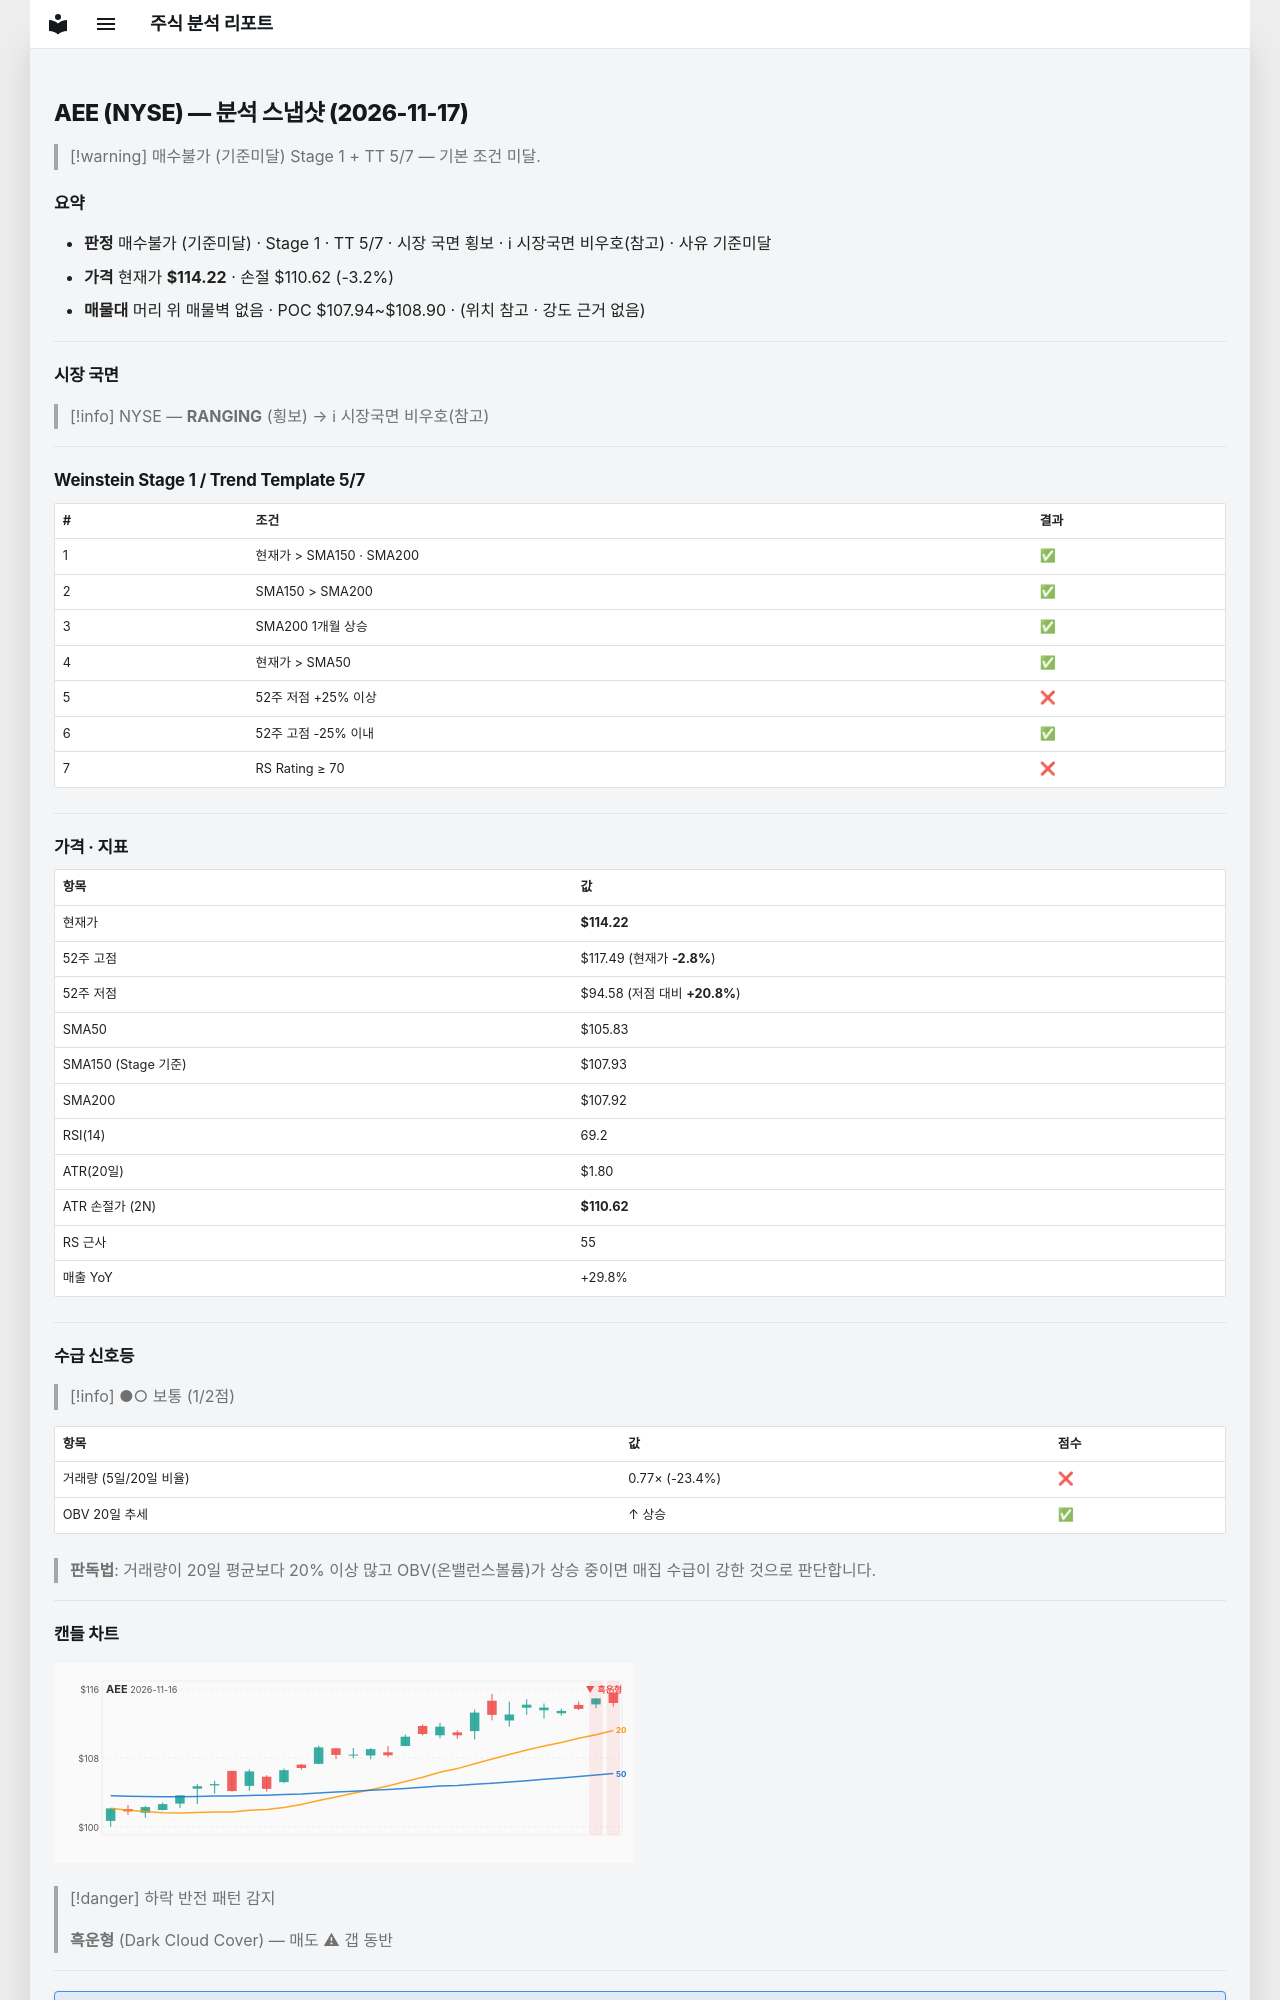

repository: soloandco/stock-reports · page: snapshots/AEE-2026-11-17/index.html · generator: mkdocs

---
type: analysis-snapshot
title: AEE 분석 스냅샷
ticker: AEE
market: NYSE
created: 2026-11-17
updated: 2026-11-17
bar-date: 2026-11-16
verdict: 매수불가
verdict-reason: 기준미달
real-rr: 0.91
sma50-gap-pct: 7.9
weekly-position: 저항대아래
weekly-overhead-price: 117.49
weekly-overhead-pct: 2.9
stage: 1
trend-template-score: 5
tt-max: 7
ma-set: sma-50-150-200
price: 114.22000122070312
stop-price: 110.6164506103322
market-regime: RANGING
supply-demand-score: 1/2
supply-demand-label: 보통
status: tracking
tags:
  - stock-agent
  - watchlist
  - AEE
  - analysis
related:
  - "[[analysis-template]]"
---

# AEE (NYSE) — 분석 스냅샷 (2026-11-17)

> [!warning] 매수불가 (기준미달)
> Stage 1 + TT 5/7 — 기본 조건 미달.

## 요약

- **판정** 매수불가 (기준미달) · Stage 1 · TT 5/7 · 시장 국면 횡보 · ℹ 시장국면 비우호(참고) · 사유 기준미달
- **가격** 현재가 **$114.22** · 손절 $110.62 (-3.2%)
- **매물대** 머리 위 매물벽 없음 · POC $107.94~$108.90 · (위치 참고 · 강도 근거 없음)

---

## 시장 국면

> [!info] NYSE — **RANGING** (횡보) → ℹ 시장국면 비우호(참고)

---

## Weinstein Stage 1 / Trend Template 5/7

| # | 조건 | 결과 |
|---|------|------|
| 1 | 현재가 > SMA150 · SMA200 | ✅ |
| 2 | SMA150 > SMA200 | ✅ |
| 3 | SMA200 1개월 상승 | ✅ |
| 4 | 현재가 > SMA50 | ✅ |
| 5 | 52주 저점 +25% 이상 | ❌ |
| 6 | 52주 고점 -25% 이내 | ✅ |
| 7 | RS Rating ≥ 70 | ❌ |

---

## 가격 · 지표

| 항목 | 값 |
|------|---|
| 현재가 | **$114.22** |
| 52주 고점 | $117.49 (현재가 **-2.8%**) |
| 52주 저점 | $94.58 (저점 대비 **+20.8%**) |
| SMA50 | $105.83 |
| SMA150 (Stage 기준) | $107.93 |
| SMA200 | $107.92 |
| RSI(14) | 69.2 |
| ATR(20일) | $1.80 |
| ATR 손절가 (2N) | **$110.62** |
| RS 근사 | 55 |
| 매출 YoY | +29.8% |

---
## 수급 신호등

> [!info] ●○ 보통 (1/2점)

| 항목 | 값 | 점수 |
|------|------|------|
| 거래량 (5일/20일 비율) | 0.77× (-23.4%) | ❌ |
| OBV 20일 추세 | ↑ 상승 | ✅ |

> **판독법**: 거래량이 20일 평균보다 20% 이상 많고 OBV(온밸런스볼륨)가 상승 중이면 매집 수급이 강한 것으로 판단합니다.

---
